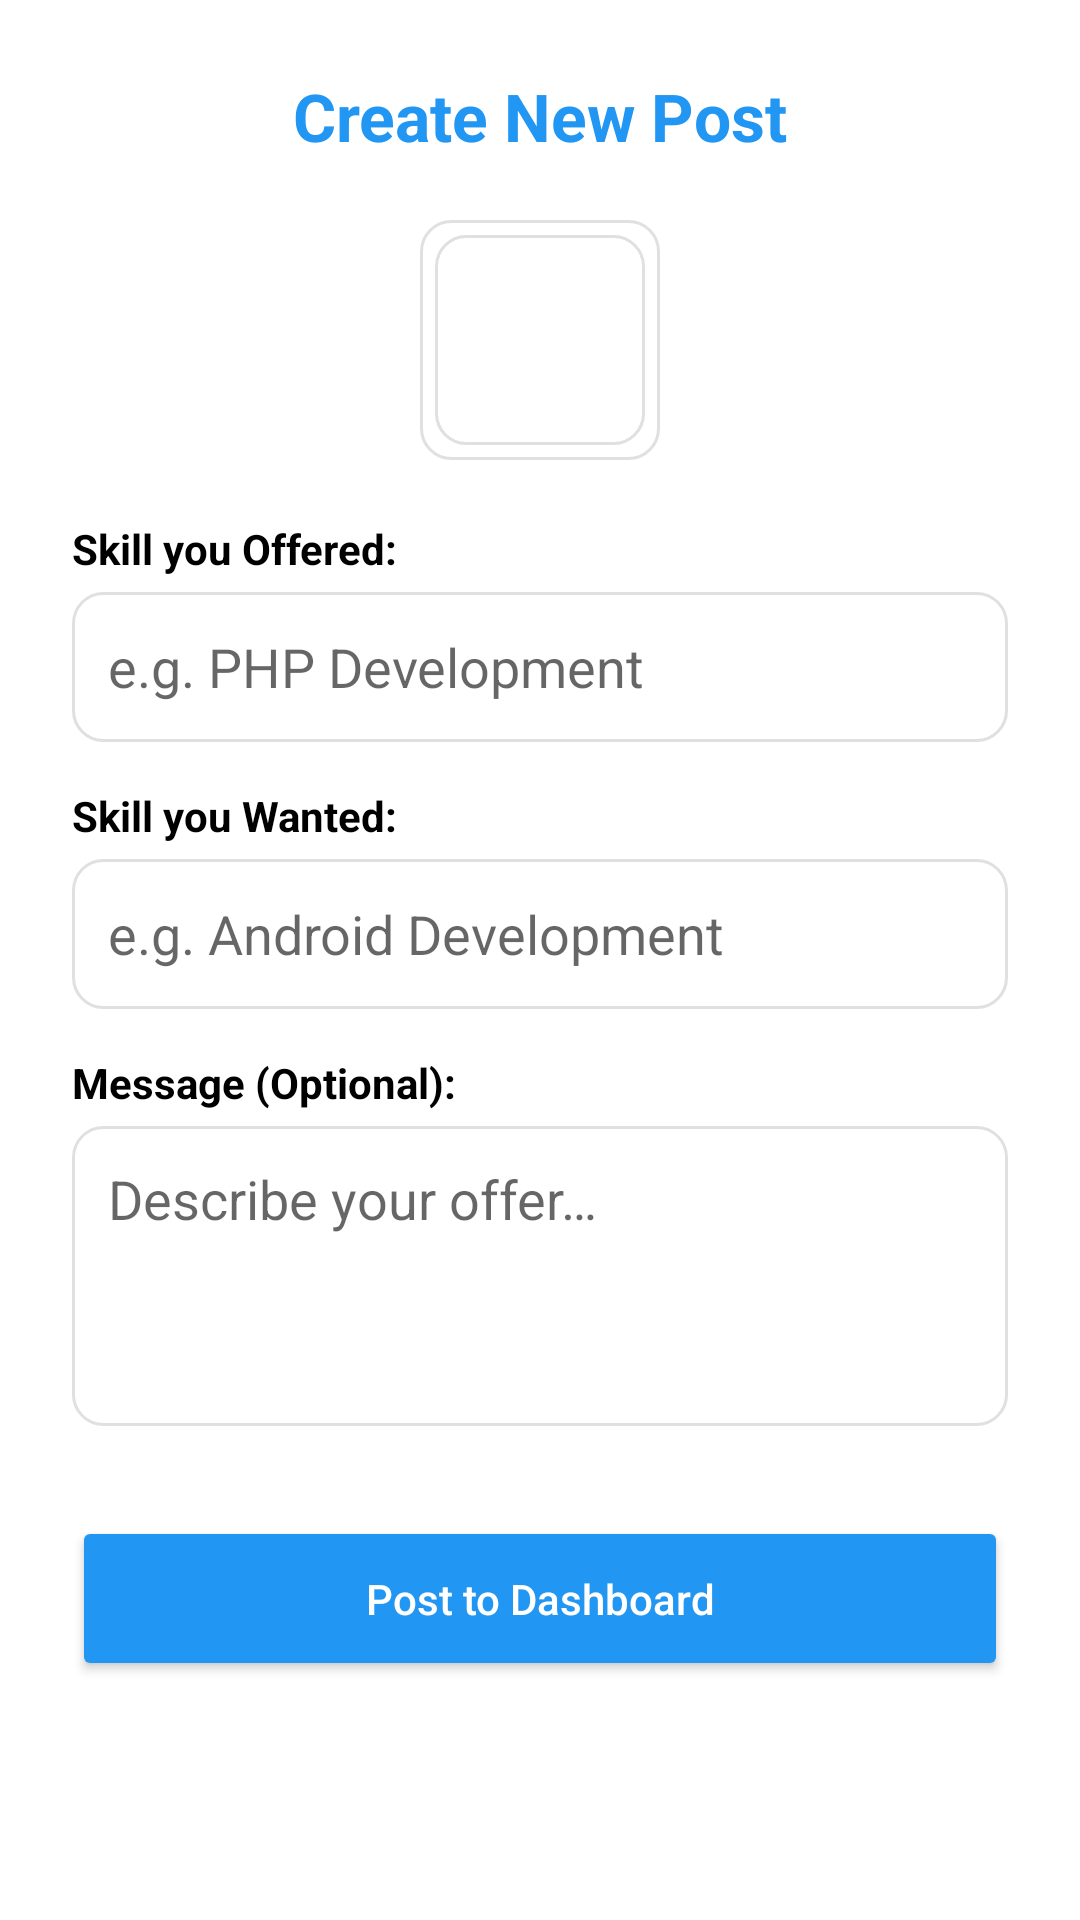

Layout XML and referenced resources for this Android screen:
<!-- AndroidManifest.xml: application theme Theme.SkillSwap -->
<!-- res/layout/fragment_add_post.xml -->
<?xml version="1.0" encoding="utf-8"?>
<ScrollView xmlns:android="http://schemas.android.com/apk/res/android"
    android:layout_width="match_parent"
    android:layout_height="match_parent"
    android:background="#FFFFFF">

    <LinearLayout
        android:layout_width="match_parent"
        android:layout_height="wrap_content"
        android:orientation="vertical"
        android:padding="24dp"
        android:paddingBottom="100dp"
        android:gravity="center_horizontal">

        <TextView
            android:layout_width="wrap_content"
            android:layout_height="wrap_content"
            android:text="@string/add_post_title"
            android:textColor="#2196F3"
            android:textSize="22sp"
            android:textStyle="bold" />

        <ImageView
            android:id="@+id/myProfilePic"
            android:layout_width="80dp"
            android:layout_height="80dp"
            android:layout_marginTop="20dp"
            android:src="@drawable/editbox_background"
            android:padding="5dp"
            android:background="@drawable/editbox_background"
            android:contentDescription="@string/cd_my_profile_picture" />

        <TextView
            android:layout_width="match_parent"
            android:layout_height="wrap_content"
            android:layout_marginTop="20dp"
            android:text="@string/add_post_skill_have_label"
            android:textColor="#000000"
            android:textStyle="bold" />

        <EditText
            android:id="@+id/postHave"
            android:layout_width="match_parent"
            android:layout_height="50dp"
            android:layout_marginTop="5dp"
            android:background="@drawable/editbox_background"
            android:hint="@string/add_post_have_hint"
            android:padding="12dp"
            android:textColor="#000000" />

        <TextView
            android:layout_width="match_parent"
            android:layout_height="wrap_content"
            android:layout_marginTop="15dp"
            android:text="@string/add_post_skill_want_label"
            android:textColor="#000000"
            android:textStyle="bold" />

        <EditText
            android:id="@+id/postWant"
            android:layout_width="match_parent"
            android:layout_height="50dp"
            android:layout_marginTop="5dp"
            android:background="@drawable/editbox_background"
            android:hint="@string/add_post_want_hint"
            android:padding="12dp"
            android:textColor="#000000" />

        <TextView
            android:layout_width="match_parent"
            android:layout_height="wrap_content"
            android:layout_marginTop="15dp"
            android:text="@string/add_post_message_label"
            android:textColor="#000000"
            android:textStyle="bold" />

        <EditText
            android:id="@+id/postMsg"
            android:layout_width="match_parent"
            android:layout_height="100dp"
            android:layout_marginTop="5dp"
            android:background="@drawable/editbox_background"
            android:gravity="top"
            android:hint="@string/add_post_message_hint"
            android:padding="12dp"
            android:textColor="#000000" />

        <Button
            android:id="@+id/submitPostBtn"
            android:layout_width="match_parent"
            android:layout_height="55dp"
            android:layout_marginTop="30dp"
            android:backgroundTint="#2196F3"
            android:text="@string/add_post_submit_button"
            android:textAllCaps="false"
            android:textColor="#FFFFFF" />

    </LinearLayout>
</ScrollView>
<!-- resources referenced by this layout -->
<resources>
  <!-- drawable editbox_background (drawable) -->
  <?xml version="1.0" encoding="utf-8"?>
  <shape xmlns:android="http://schemas.android.com/apk/res/android">
      <solid android:color="#FFFFFF" /> <stroke
      android:width="1dp"
      android:color="#E0E0E0" /> <corners android:radius="10dp" /> <padding
      android:left="10dp"
      android:top="10dp"
      android:right="10dp"
      android:bottom="10dp" />
  </shape>
  <string name="add_post_have_hint">e.g. PHP Development</string>
  <string name="add_post_message_hint">Describe your offer…</string>
  <string name="add_post_message_label">Message (Optional):</string>
  <string name="add_post_skill_have_label">Skill you Offered:</string>
  <string name="add_post_skill_want_label">Skill you Wanted:</string>
  <string name="add_post_submit_button">Post to Dashboard</string>
  <string name="add_post_title">Create New Post</string>
  <string name="add_post_want_hint">e.g. Android Development</string>
  <string name="cd_my_profile_picture">My profile picture</string>
  <style name="Theme.SkillSwap" parent="Theme.MaterialComponents.Light.NoActionBar">
          <item name="colorPrimary">#2196F3</item>
          <item name="colorPrimaryDark">#1976D2</item>
          <item name="colorAccent">#2196F3</item>
          <item name="android:windowBackground">#FFFFFF</item>
          <item name="android:textColorPrimary">#000000</item>
      </style>
</resources>
